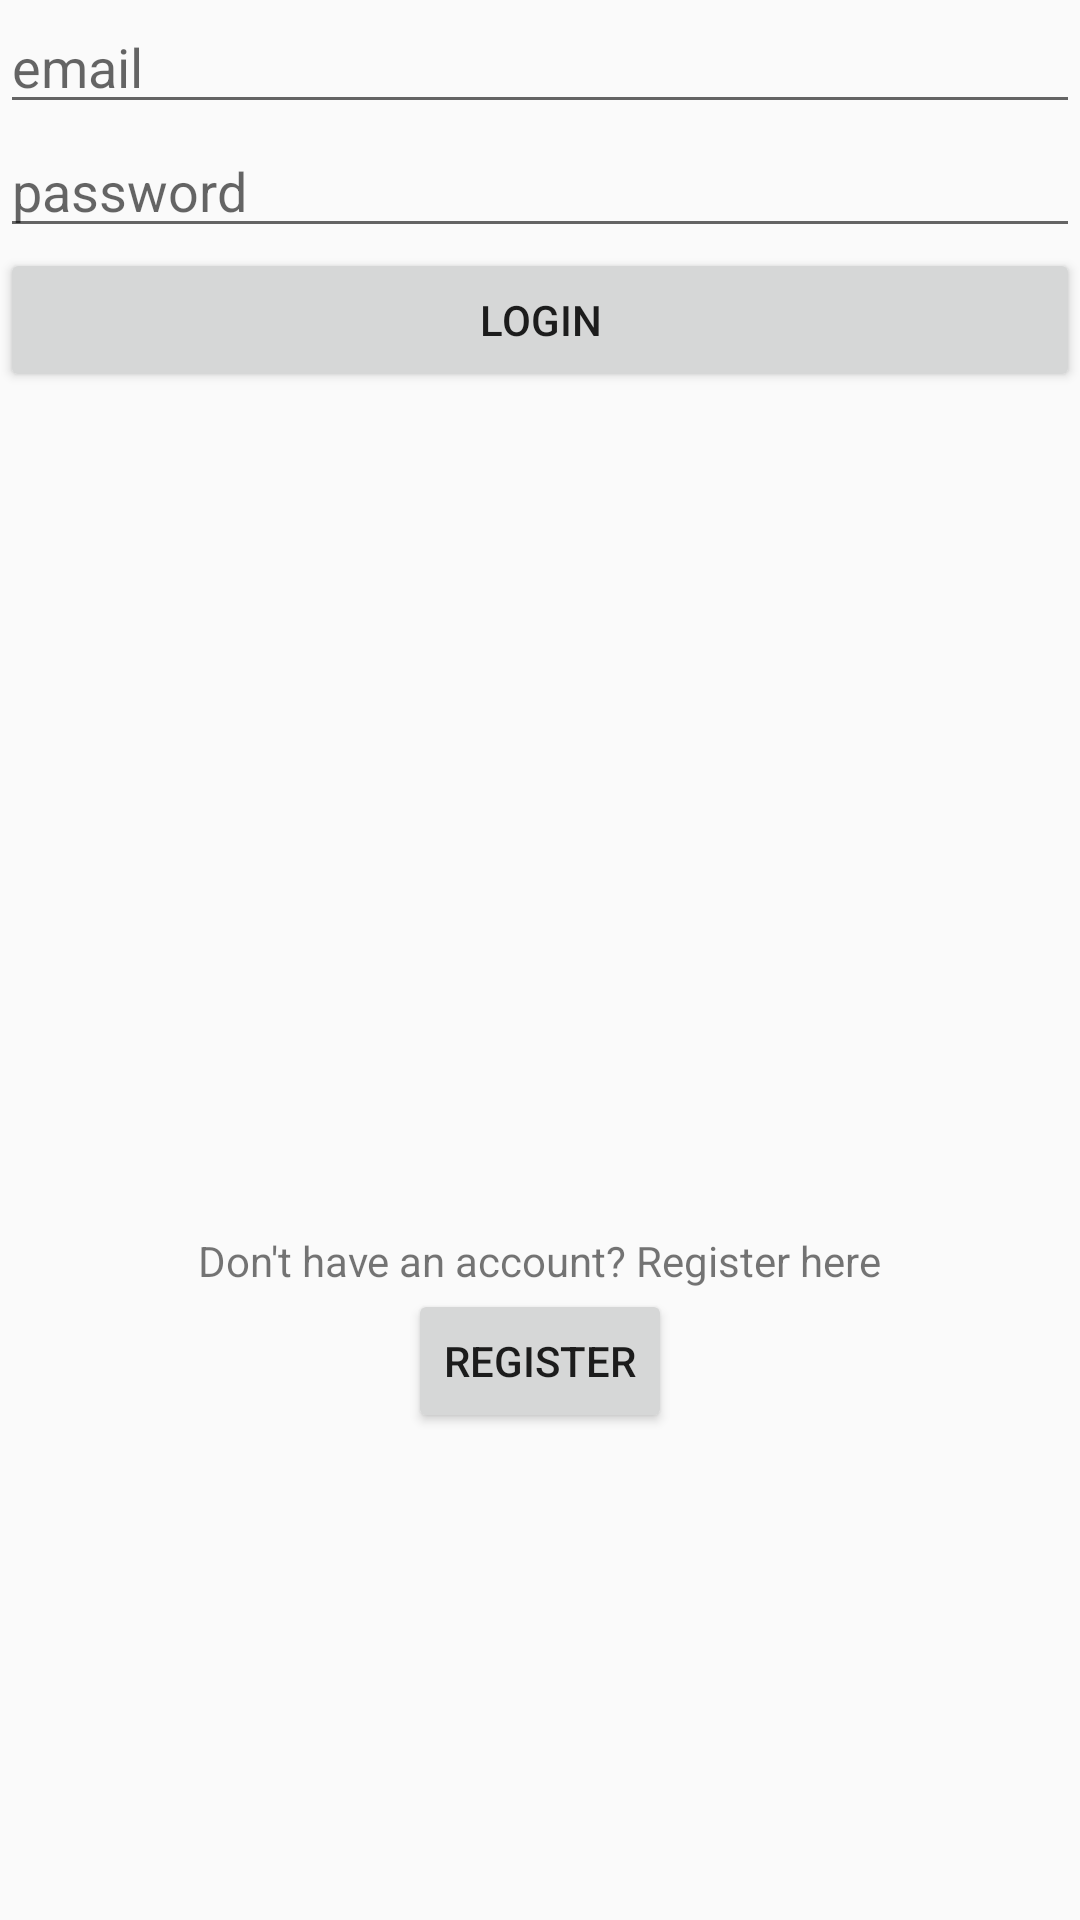

Here is an Android app screen rendered from its layout file. Give the layout XML and the strings, colors and styles it references.
<!-- AndroidManifest.xml: application theme AppTheme -->
<!-- res/layout/activity_admin_login.xml -->
<?xml version="1.0" encoding="utf-8"?>
<LinearLayout xmlns:android="http://schemas.android.com/apk/res/android"
    xmlns:app="http://schemas.android.com/apk/res-auto"
    xmlns:tools="http://schemas.android.com/tools"
    android:layout_width="match_parent"
    android:layout_height="match_parent"
    tools:context=".LoginActivities.AdminRegisterActivity"
    android:orientation="vertical">

    <EditText
        android:layout_width="match_parent"
        android:layout_height="wrap_content"
        android:hint="email"
        android:id="@+id/email"/>

    <EditText
        android:layout_width="match_parent"
        android:layout_height="wrap_content"
        android:hint="password"
        android:id="@+id/password"/>

    <Button
        android:layout_width="match_parent"
        android:layout_height="wrap_content"
        android:text="Login"
        android:id="@+id/login"/>

    <LinearLayout
        android:layout_width="match_parent"
        android:layout_height="wrap_content"
        android:orientation="vertical"
        android:layout_gravity="center"
        android:paddingTop="280dp">

        <TextView
            android:layout_width="wrap_content"
            android:layout_height="match_parent"
            android:layout_gravity="center"
            android:text="Don't have an account? Register here"/>

        <Button
            android:layout_width="wrap_content"
            android:layout_height="wrap_content"
            android:layout_gravity="center"
            android:text="Register"
            android:id="@+id/registerPage"/>

    </LinearLayout>



</LinearLayout>
<!-- resources referenced by this layout -->
<resources>
  <style name="AppTheme" parent="Theme.AppCompat.Light.DarkActionBar">
          
          <item name="colorPrimary">@color/colorPrimary</item>
          <item name="colorPrimaryDark">@color/colorPrimaryDark</item>
          <item name="colorAccent">@color/colorAccent</item>
      </style>
  <!-- not gathered from this repository: default colours our renderer supplied (Android Studio template values) -->
  <color name="colorPrimary">#FF6200EE</color>
  <color name="colorPrimaryDark">#FF3700B3</color>
  <color name="colorAccent">#FF03DAC5</color>
</resources>
